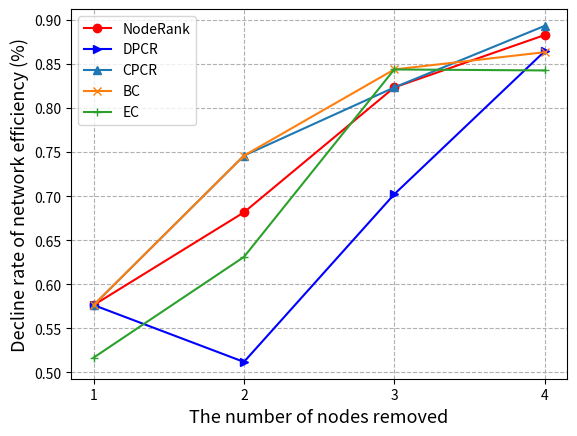

Generate this figure with matplotlib:
import numpy as np
import matplotlib.pyplot as plt


x = (1, 2, 3, 4)
NodeRank = (0.5764,	0.6816,	0.8233,	0.8827)
DPCR = (0.5764,	0.5119,	0.7021,	0.8642)
CPCR = (0.5764,	0.7459,	0.8233,	0.8931)
BC = (0.5764, 0.7459, 0.8437, 0.8633)
EC = (0.5168, 0.6310, 0.8437, 0.8426)


plt.plot(x, NodeRank, marker='o', c='r', label='NodeRank')
plt.plot(x, DPCR, marker='>', c='b', label='DPCR')
plt.plot(x, CPCR, marker='^', label='CPCR')
plt.plot(x, BC, marker='x', label='BC')
plt.plot(x, EC, marker='+', label='EC')
plt.xticks(x, (1, 2, 3, 4))
plt.xlabel('The number of nodes removed', fontsize=13)
plt.ylabel('Decline rate of network efficiency (%)', fontsize=13)
# plt.legend(loc="lower left", bbox_to_anchor=(0.35, 0.01))
plt.legend()
plt.grid(linestyle='--')
plt.show()
